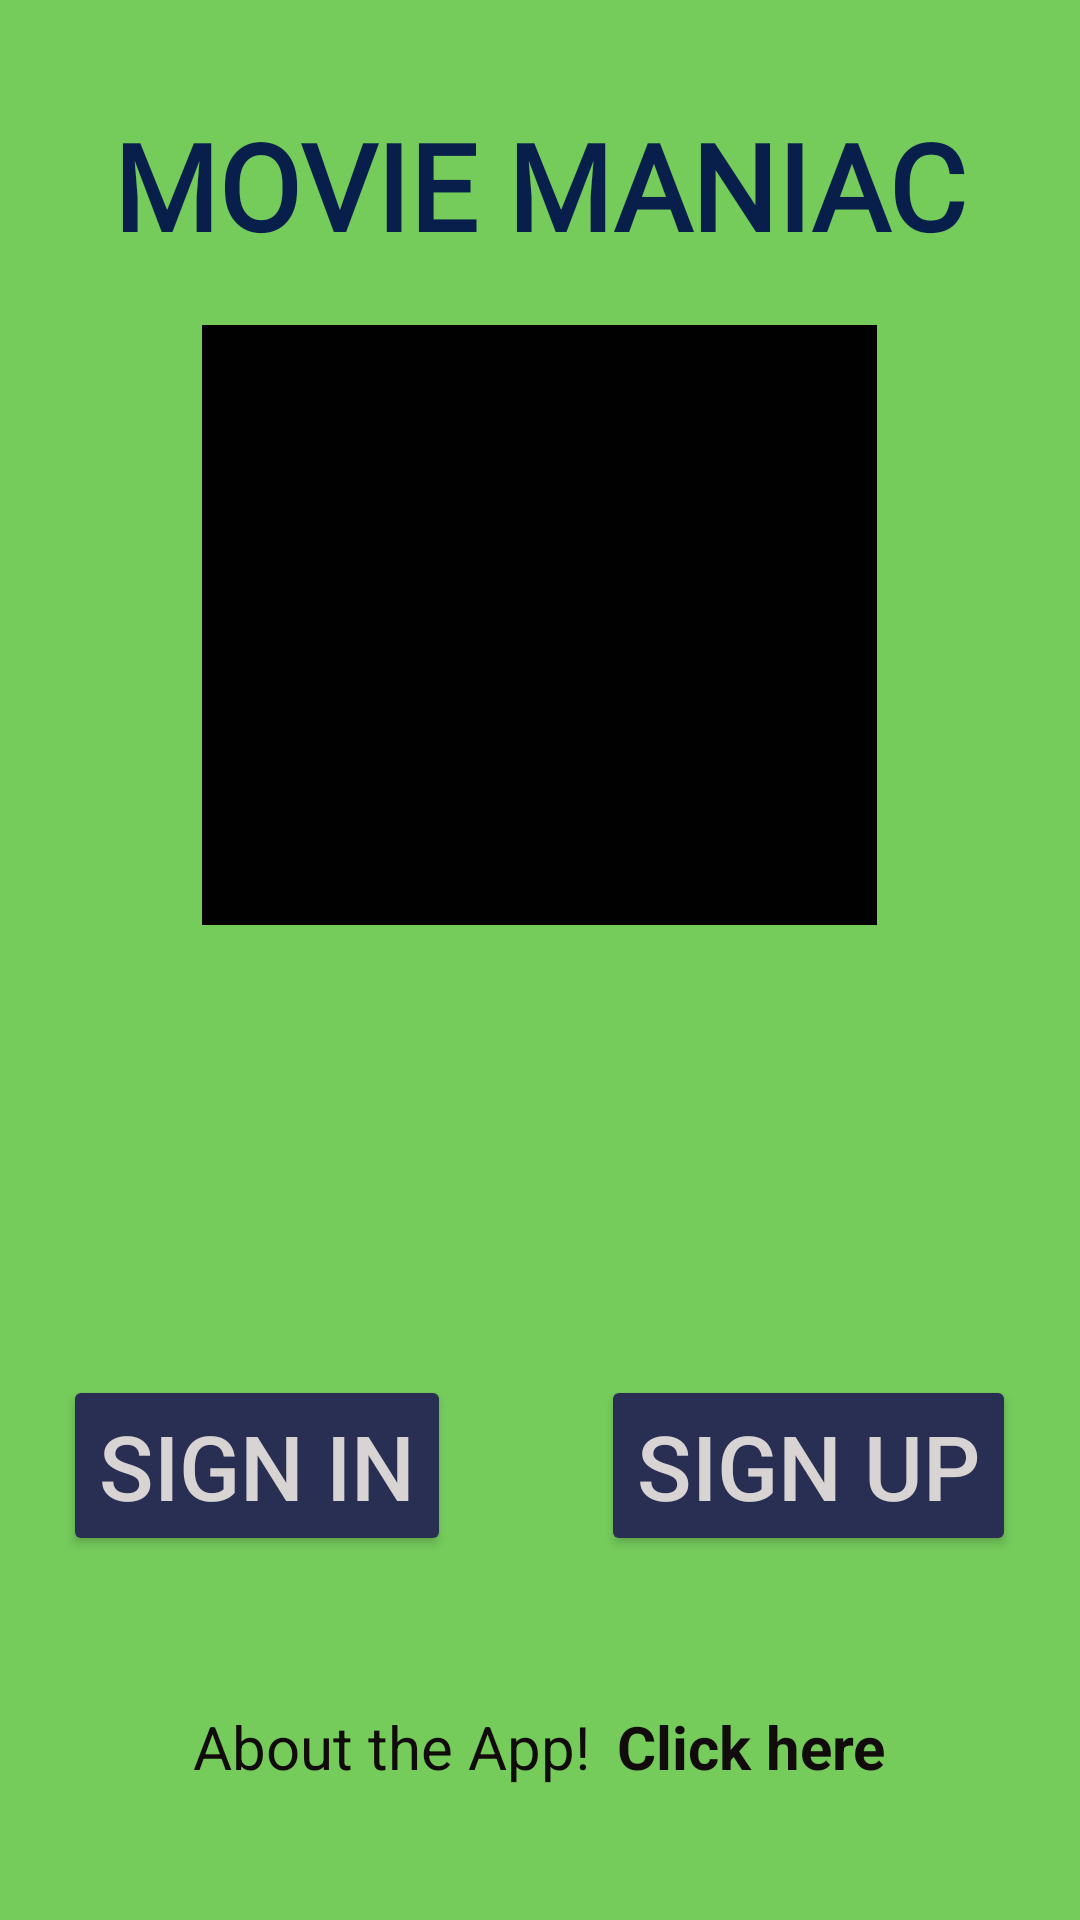

Here is an Android app screen rendered from its layout file. Give the layout XML and the strings, colors and styles it references.
<!-- AndroidManifest.xml: application theme Theme.Movie_App -->
<!-- res/layout/activity_main.xml -->
<?xml version="1.0" encoding="utf-8"?>
<LinearLayout xmlns:android="http://schemas.android.com/apk/res/android"
    android:layout_width="match_parent"
    android:layout_height="match_parent"
    android:background="#75CC5B"
    android:gravity="center_horizontal"
    android:orientation="vertical">

    <TextView
        android:layout_width="wrap_content"
        android:layout_height="wrap_content"
        android:layout_marginTop="35dp"
        android:fontFamily="@font/coming_soon"
        android:text="MOVIE MANIAC"
        android:textColor="#081F4C"
        android:textSize="40dp"
        android:textStyle="bold" />

    <ImageView
        android:layout_width="225dp"
        android:layout_height="200dp"
        android:layout_marginTop="20dp"
        android:background="#020101"
        android:src="@drawable/logo" />

    <LinearLayout
        android:layout_width="wrap_content"
        android:layout_height="wrap_content"
        android:orientation="horizontal"
        android:paddingTop="150dp">

        <Button
            android:id="@+id/signIn"
            android:layout_width="wrap_content"
            android:layout_height="wrap_content"
            android:backgroundTint="#292E53"
            android:text="SIGN IN"
            android:textColor="#D8D4D4"
            android:textSize="30dp" />

        <Button
            android:id="@+id/signUp"
            android:layout_width="wrap_content"
            android:layout_height="wrap_content"
            android:layout_marginLeft="50dp"
            android:backgroundTint="#292E53"
            android:text="SIGN UP"
            android:textColor="#D8D4D4"
            android:textSize="30dp" />
    </LinearLayout>

    <LinearLayout
        android:layout_width="wrap_content"
        android:layout_height="wrap_content"
        android:orientation="horizontal">

        <TextView
            android:layout_width="wrap_content"
            android:layout_height="wrap_content"
            android:paddingTop="50dp"
            android:text="About the App!"
            android:textColor="#120B0B"
            android:textSize="20dp" />

        <TextView
            android:id="@+id/about"
            android:layout_width="wrap_content"
            android:layout_height="wrap_content"
            android:backgroundTint="#75CC5B"
            android:paddingLeft="9dp"
            android:text="Click here"
            android:textColor="#120B0B"
            android:textSize="20dp"
            android:textStyle="bold" />


    </LinearLayout>

</LinearLayout>
<!-- resources referenced by this layout -->
<resources>
  <style name="Theme.Movie_App" parent="Theme.MaterialComponents.DayNight.NoActionBar">
          
          <item name="colorPrimary">@color/purple_500</item>
          <item name="colorPrimaryVariant">@color/purple_700</item>
          <item name="colorOnPrimary">@color/white</item>
          
          <item name="colorSecondary">@color/teal_200</item>
          <item name="colorSecondaryVariant">@color/teal_700</item>
          <item name="colorOnSecondary">@color/black</item>
          
          <item name="android:statusBarColor" tools:targetApi="l">?attr/colorPrimaryVariant</item>
          
      </style>
  <color name="purple_500">#FF6200EE</color>
  <color name="purple_700">#FF3700B3</color>
  <color name="white">#FFFFFFFF</color>
  <color name="teal_200">#FF03DAC5</color>
  <color name="teal_700">#FF018786</color>
  <color name="black">#FF000000</color>
</resources>
